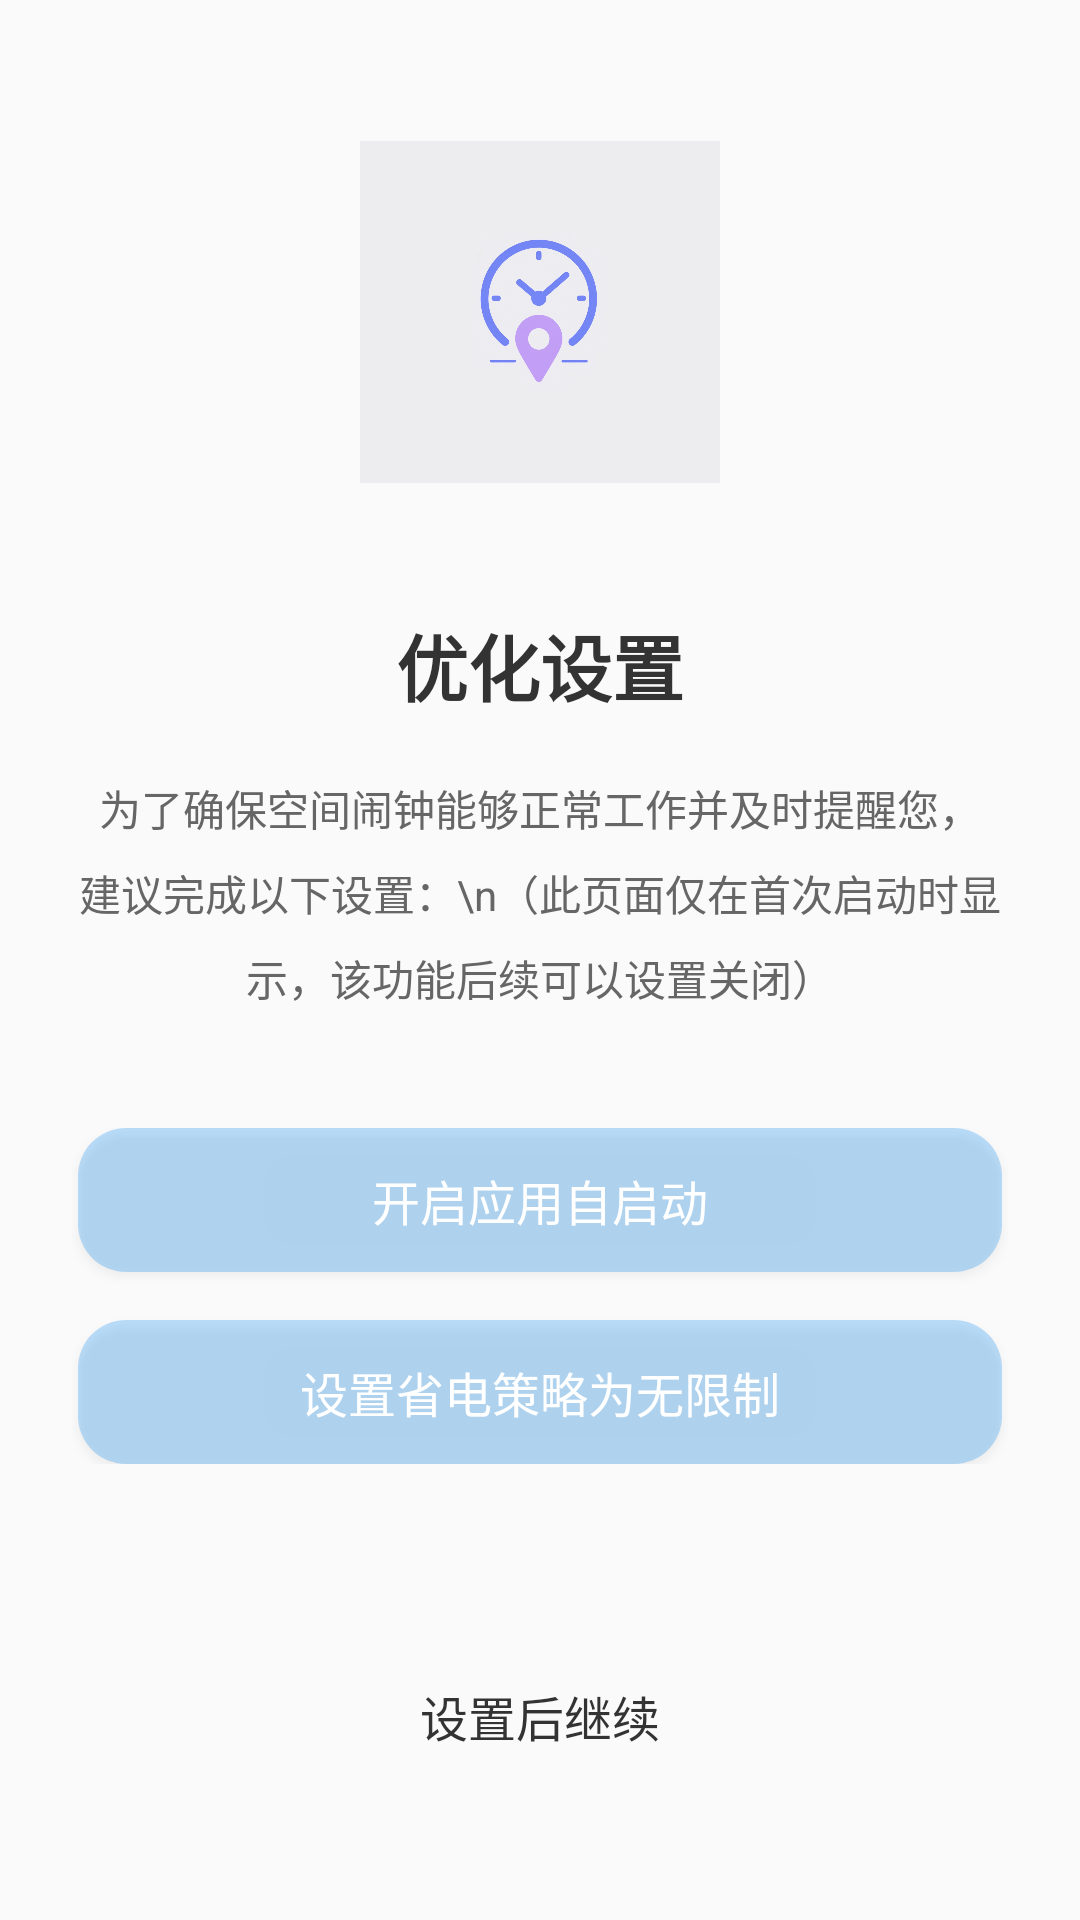

The Android layout XML behind this screen, and the referenced resources:
<!-- AndroidManifest.xml: application theme AppTheme -->
<!-- res/layout/activity_optimize_settings.xml -->
<?xml version="1.0" encoding="utf-8"?>
<LinearLayout xmlns:android="http://schemas.android.com/apk/res/android"
    android:layout_width="match_parent"
    android:layout_height="match_parent"
    android:orientation="vertical"
    android:padding="24dp"
    android:gravity="center"
    android:background="#FAFAFA">

    
    <ImageView
        android:layout_width="120dp"
        android:layout_height="120dp"
        android:src="@drawable/icon"
        android:layout_marginBottom="40dp"
        android:contentDescription="应用图标" />

    
    <TextView
        android:layout_width="wrap_content"
        android:layout_height="wrap_content"
        android:text="优化设置"
        android:textSize="24sp"
        android:textColor="#333333"
        android:textStyle="bold"
        android:layout_marginBottom="20dp" />

    
    <TextView
        android:layout_width="match_parent"
        android:layout_height="wrap_content"
        android:text="为了确保空间闹钟能够正常工作并及时提醒您，建议完成以下设置：\n（此页面仅在首次启动时显示，该功能后续可以设置关闭）"
        android:textSize="14sp"
        android:textColor="#666666"
        android:lineSpacingExtra="8dp"
        android:layout_marginBottom="40dp"
        android:gravity="center"
        android:textAlignment="center" />

    
    <LinearLayout
        android:layout_width="match_parent"
        android:layout_height="wrap_content"
        android:orientation="vertical"
        android:layout_marginBottom="60dp">
        
        
        <androidx.appcompat.widget.AppCompatButton
            android:id="@+id/autostart_button"
            android:layout_width="match_parent"
            android:layout_height="48dp"
            android:text="开启应用自启动"
            android:textSize="16sp"
            android:textColor="#FFFFFF"
            android:background="@drawable/rounded_background_blue"
            android:textAllCaps="false"
            android:gravity="center"
            android:layout_marginHorizontal="2dp"
            android:layout_marginBottom="16dp" />

        
        <androidx.appcompat.widget.AppCompatButton
            android:id="@+id/battery_opt_button"
            android:layout_width="match_parent"
            android:layout_height="48dp"
            android:text="设置省电策略为无限制"
            android:textSize="16sp"
            android:textColor="#FFFFFF"
            android:background="@drawable/rounded_background_blue"
            android:textAllCaps="false"
            android:layout_marginHorizontal="2dp"
            android:gravity="center" />
    </LinearLayout>

    
    <androidx.appcompat.widget.AppCompatButton
        android:id="@+id/continue_button"
        android:layout_width="match_parent"
        android:layout_height="48dp"
        android:text="设置后继续"
        android:textSize="16sp"
        android:textColor="#333"
        android:background="@drawable/rounded_background_white_2"
        android:layout_marginHorizontal="2dp"
        android:textAllCaps="false" />

</LinearLayout>
<!-- resources referenced by this layout -->
<resources>
  <!-- drawable icon: png bitmap (drawable, 600987 bytes) -->
  <!-- drawable rounded_background_blue (drawable) -->
  <?xml version="1.0" encoding="utf-8"?>
  <shape xmlns:android="http://schemas.android.com/apk/res/android"
      android:shape="rectangle">
      <solid android:color="#4D2196F3"/>
      <corners android:radius="16dp"/>
  </shape>
  <style name="AppTheme" parent="Theme.MaterialComponents.Light.NoActionBar">
          <item name="colorPrimary">@color/primary</item>
          <item name="colorPrimaryDark">@color/primary_dark</item>
          <item name="colorAccent">@color/primary</item>
          <item name="android:windowBackground">@color/background</item>
      </style>
  <color name="primary">#757575</color>
  <color name="primary_dark">#424242</color>
  <color name="background">#FAFAFA</color>
</resources>
